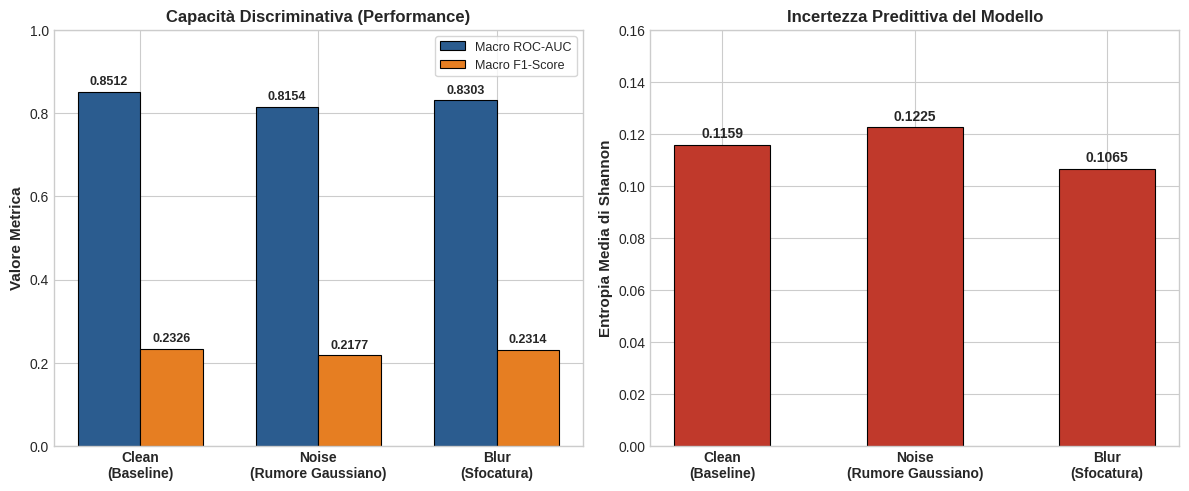

Generate this figure with matplotlib: (Note: this script raises an exception after producing the figure.)
import matplotlib.pyplot as plt
import numpy as np
import os

# --- CONFIGURAZIONE STILE ---
plt.style.use('seaborn-v0_8-whitegrid' if 'seaborn-v0_8-whitegrid' in plt.style.available else 'default')
fig, (ax1, ax2) = plt.subplots(1, 2, figsize=(12, 5), dpi=300)

scenarios_labels = ['Clean\n(Baseline)', 'Noise\n(Rumore Gaussiano)', 'Blur\n(Sfocatura)']
x = np.arange(len(scenarios_labels))
width = 0.35

# --- PANNELLO 1: CAPACITÀ DISCRIMINATIVA (ROC-AUC e F1-Score) ---
auc_vals = [0.8512, 0.8154, 0.8303]
f1_vals  = [0.2326, 0.2177, 0.2314]

r1 = ax1.bar(x - width/2, auc_vals, width, label='Macro ROC-AUC', color='#2b5c8f', edgecolor='black', linewidth=0.8)
r2 = ax1.bar(x + width/2, f1_vals, width, label='Macro F1-Score', color='#e67e22', edgecolor='black', linewidth=0.8)

ax1.set_ylabel('Valore Metrica', fontsize=11, fontweight='bold')
ax1.set_title('Capacità Discriminativa (Performance)', fontsize=12, fontweight='bold')
ax1.set_xticks(x)
ax1.set_xticklabels(scenarios_labels, fontsize=10, fontweight='semibold')
ax1.set_ylim(0, 1.0)
ax1.legend(loc='upper right', fontsize=9, frameon=True)

# Annotazioni valori esatti sopra le barre
for bar in r1:
    h = bar.get_height()
    ax1.annotate(f'{h:.4f}', xy=(bar.get_x() + bar.get_width()/2, h), xytext=(0, 3), textcoords="offset points", ha='center', va='bottom', fontsize=9, fontweight='bold')
for bar in r2:
    h = bar.get_height()
    ax1.annotate(f'{h:.4f}', xy=(bar.get_x() + bar.get_width()/2, h), xytext=(0, 3), textcoords="offset points", ha='center', va='bottom', fontsize=9, fontweight='bold')


# --- PANNELLO 2: INCERTEZZA PREDITTIVA (Entropia di Shannon) ---
entropy_vals = [0.1159, 0.1225, 0.1065]
r3 = ax2.bar(scenarios_labels, entropy_vals, width=0.5, color='#c0392b', edgecolor='black', linewidth=0.8)

ax2.set_ylabel('Entropia Media di Shannon', fontsize=11, fontweight='bold')
ax2.set_title('Incertezza Predittiva del Modello', fontsize=12, fontweight='bold')
ax2.set_xticks(x)
ax2.set_xticklabels(scenarios_labels, fontsize=10, fontweight='semibold')
ax2.set_ylim(0, 0.16)

# Annotazioni valori esatti sopra le barre
for bar in r3:
    h = bar.get_height()
    ax2.annotate(f'{h:.4f}', xy=(bar.get_x() + bar.get_width()/2, h), xytext=(0, 3), textcoords="offset points", ha='center', va='bottom', fontsize=10, fontweight='bold')


# --- SALVATAGGIO ---
plt.tight_layout()
output_dir = "/home/gpuvm/Desktop/Luca Migliaccio/Analisi_Tesi_Robustezza"
os.makedirs(output_dir, exist_ok=True)
output_path = os.path.join(output_dir, "robustezza_metriche_complete.png")
plt.savefig(output_path, bbox_inches='tight')

print(f"Grafico pulito salvato con successo in: {output_path}")
plt.show()
